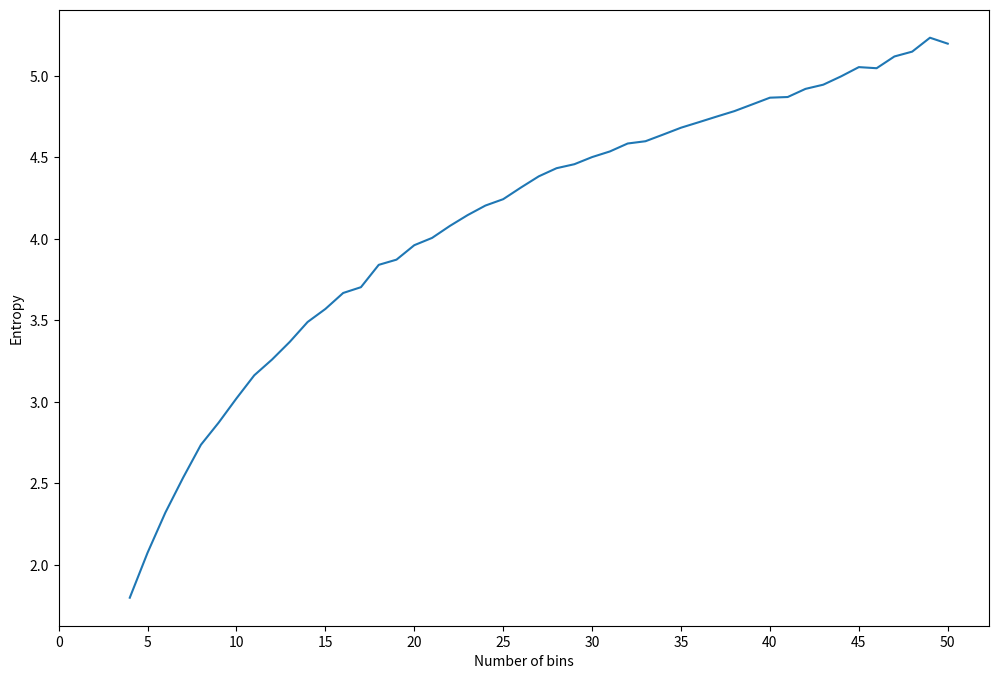

Here is the Python script that generated this plot:
import numpy as np
from matplotlib import pyplot as plt

np.random.seed(42)

N = 1123
brown_noise = np.cumsum(np.sign(np.random.randn(N)))

n_bins = list(range(4, 51))
entros = list()

for n in n_bins:
    nPerBin, bins = np.histogram(brown_noise, n)
    probs = nPerBin / sum(nPerBin)
    entro = -sum(probs * np.log2(probs + np.finfo(float).eps))
    entros.append(entro)

plt.figure(figsize=(12, 8))
plt.plot(n_bins,
         entros)
plt.xticks(range(0, 51, 5))
plt.xlabel('Number of bins')
plt.ylabel('Entropy')
plt.show()
